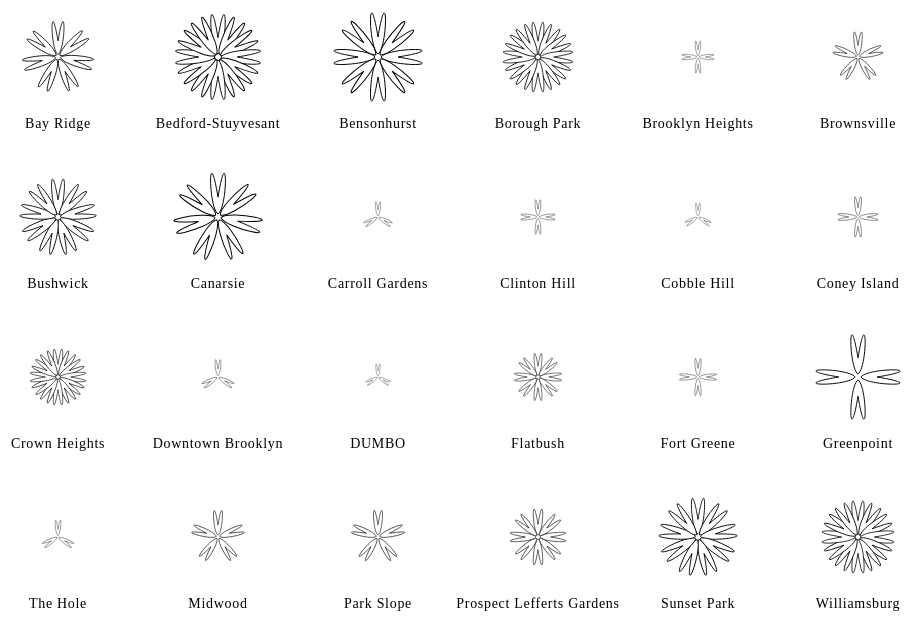
D3 v6 page, settled after 360 driven frames (6 s of simulated time); the page loaded 1 data file(s).


// ── script.js
d3.csv("assets/brooklyn-neighborhoods-00.csv").then(data => {
  console.log("Data loaded", data);

    const petalPath = "m 0,-3 C -10,-10 -10,-80 0,-20 C 10,-80 10,-10 0,-3";

  const petalSize = 100;
  const gapSize = 60;

  const popMinMax = d3.extent(data, d => +d.Population);
  const areaMinMax = d3.extent(data, d => +d.Area);
  console.log(popMinMax);
  console.log(areaMinMax);

  const sizeScale = d3.scaleLinear().domain(areaMinMax).range([0.3, 1]);
  const numPetalScale = d3.scaleQuantize().domain(popMinMax).range([3, 4, 5, 7, 8, 9, 12]);


  const flowersData = _.map(data, d=> {
    const petSize = sizeScale(+d.Area);
    const numPetals = numPetalScale(+d.Population);
    return {
      name: d.Name,
      petSize,
      petals: _.times(numPetals, i => ({ angle: parseInt(360 * i / numPetals), petalPath}))
    };
  });

  const numColumns = 6;
  const numRows = Math.ceil(flowersData.length / numColumns);
  const svgHeight = numRows * petalSize + gapSize*numRows;
  const svgWidth = numColumns * petalSize + gapSize*numColumns-gapSize/2;
  const padding = {top: 50, right: 50, bottom: 50, left: 50};
  const svgContainer = d3.select('#svg-one');
  const mainGroup = svgContainer.append('g')
    .attr('transform', `translate(${padding.left},${padding.top})`);

  d3.select('#svg-one').attr('height', svgHeight);
  d3.select('#svg-one').attr('width', svgWidth);


  const flowers = mainGroup
      .selectAll('g')
      .data(flowersData)
      .enter()
      .append('g')
      .attr('transform', (d, i) => {
        const column = i % numColumns;
        const row = Math.floor(i / numColumns);
        const x = column * (petalSize + gapSize);
        const y = row * (petalSize + gapSize);
        return `translate(${x}, ${y})`;
      });

  const petalsGroup = flowers.append('g')
    .attr('class', 'petals')
    .attr('transform', d => `scale(${d.petSize})`);

  petalsGroup.selectAll('path')
    .data(d => d.petals).enter().append('path')
    .attr('d', d=> d.petalPath)
    .attr('transform', d => `rotate(${d.angle})`)
    // .attr('fill', (d, i) => d3.interpolateWarm(d.angle / 360))
    .attr('fill', 'white')
    .attr('stroke', 'black');


  flowers.append('text')
  .text(d => d.name)
    .attr('x', 0)
    .attr('y', 0)
    .attr('text-anchor', 'middle')
    .attr('alignment-baseline', 'central')
    .attr('transform', `translate(0, ${petalSize/2+16})`)
    .attr('fill', 'black')
    .attr('font-size', '14px')
    .attr('letter-spacing', '0.7px');  
    
});



### data: assets/brooklyn-neighborhoods-00.csv
Name, Population, Area, density, Average age, # of train lines, which trains
Bay Ridge, 79371, 5.49, 14,457.38, , , 
Bedford-Stuyvesant, 157530, 7.21, 21,848.82, , , 
Bensonhurst, 104934, 7.60, 13,807.11, , , 
Borough Park, 153470, 5.36, 28,632.46, , , 
Brooklyn Heights, 25092, 0.83, 30,231.33, , , 
Brownsville, 58300, 3.01, 19,368.77, , , 
Bushwick, 129239, 6.10, 21,186.72, , , 
Canarsie, 83693, 7.51, 11,144.21, , , 
Carroll Gardens, 12853, 0.64, 20,082.81, , , 
Clinton Hill, 34791, 1.10, 31,628.18, , , 
Cobble Hill, 9554, 0.34, 28,017.60, , , 
Coney Island, 24711, 1.79, 13,805.03, , , 
Crown Heights, 143000, 3.67, 38,964.58, , , 
Downtown Brooklyn, 7053, 1.12, 6,297.32, , , 
DUMBO, 1139, 0.13, 8,761.54, , , 
Flatbush, 105804, 2.64, 40,077.27, , , 
Fort Greene, 28335, 1.42, 19,954.23, , , 
Greenpoint, 34719, 7.13, 4,869.42, , , 
The Hole, 950, 1.00, 950, , , 
Midwood, 54637, 3.33, 16,407.51, , , 
Park Slope, 67645, 3.38, 20,013.31, , , 
Prospect Lefferts Gardens, 99287, 3.67, 27,053.68, , , 
Sunset Park, 126000, 6.30, 20,000.00, , , 
Williamsburg, 151308, 5.64, 26,827.66, , , 